2-way image classification set "split" from GitHub (dalayne95/harmful-algal-bloom-detection); label vocabulary: algae, not algae.

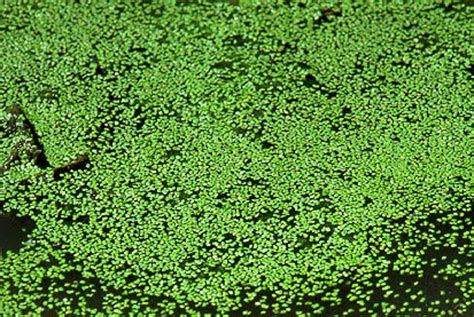
Label: algae

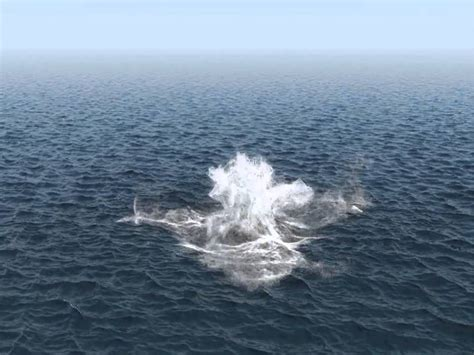
Label: not algae

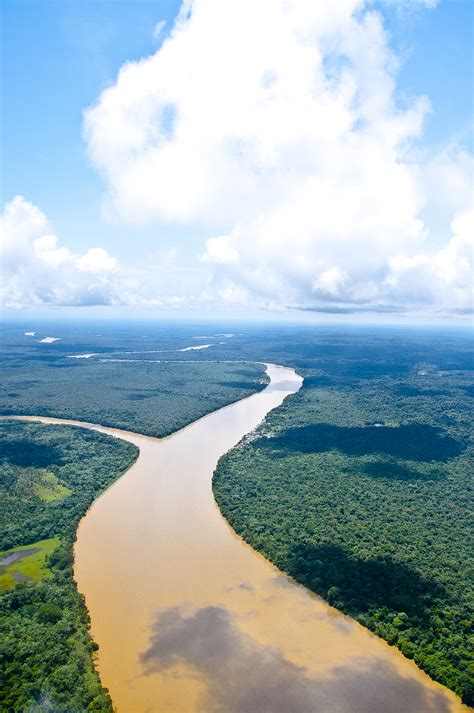
Label: not algae

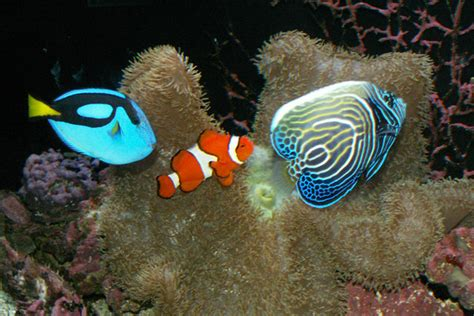
Label: not algae

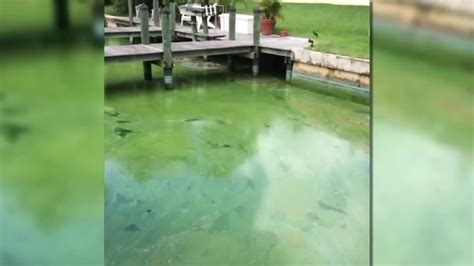
Label: algae

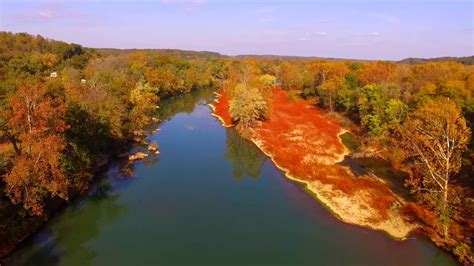
Label: not algae
